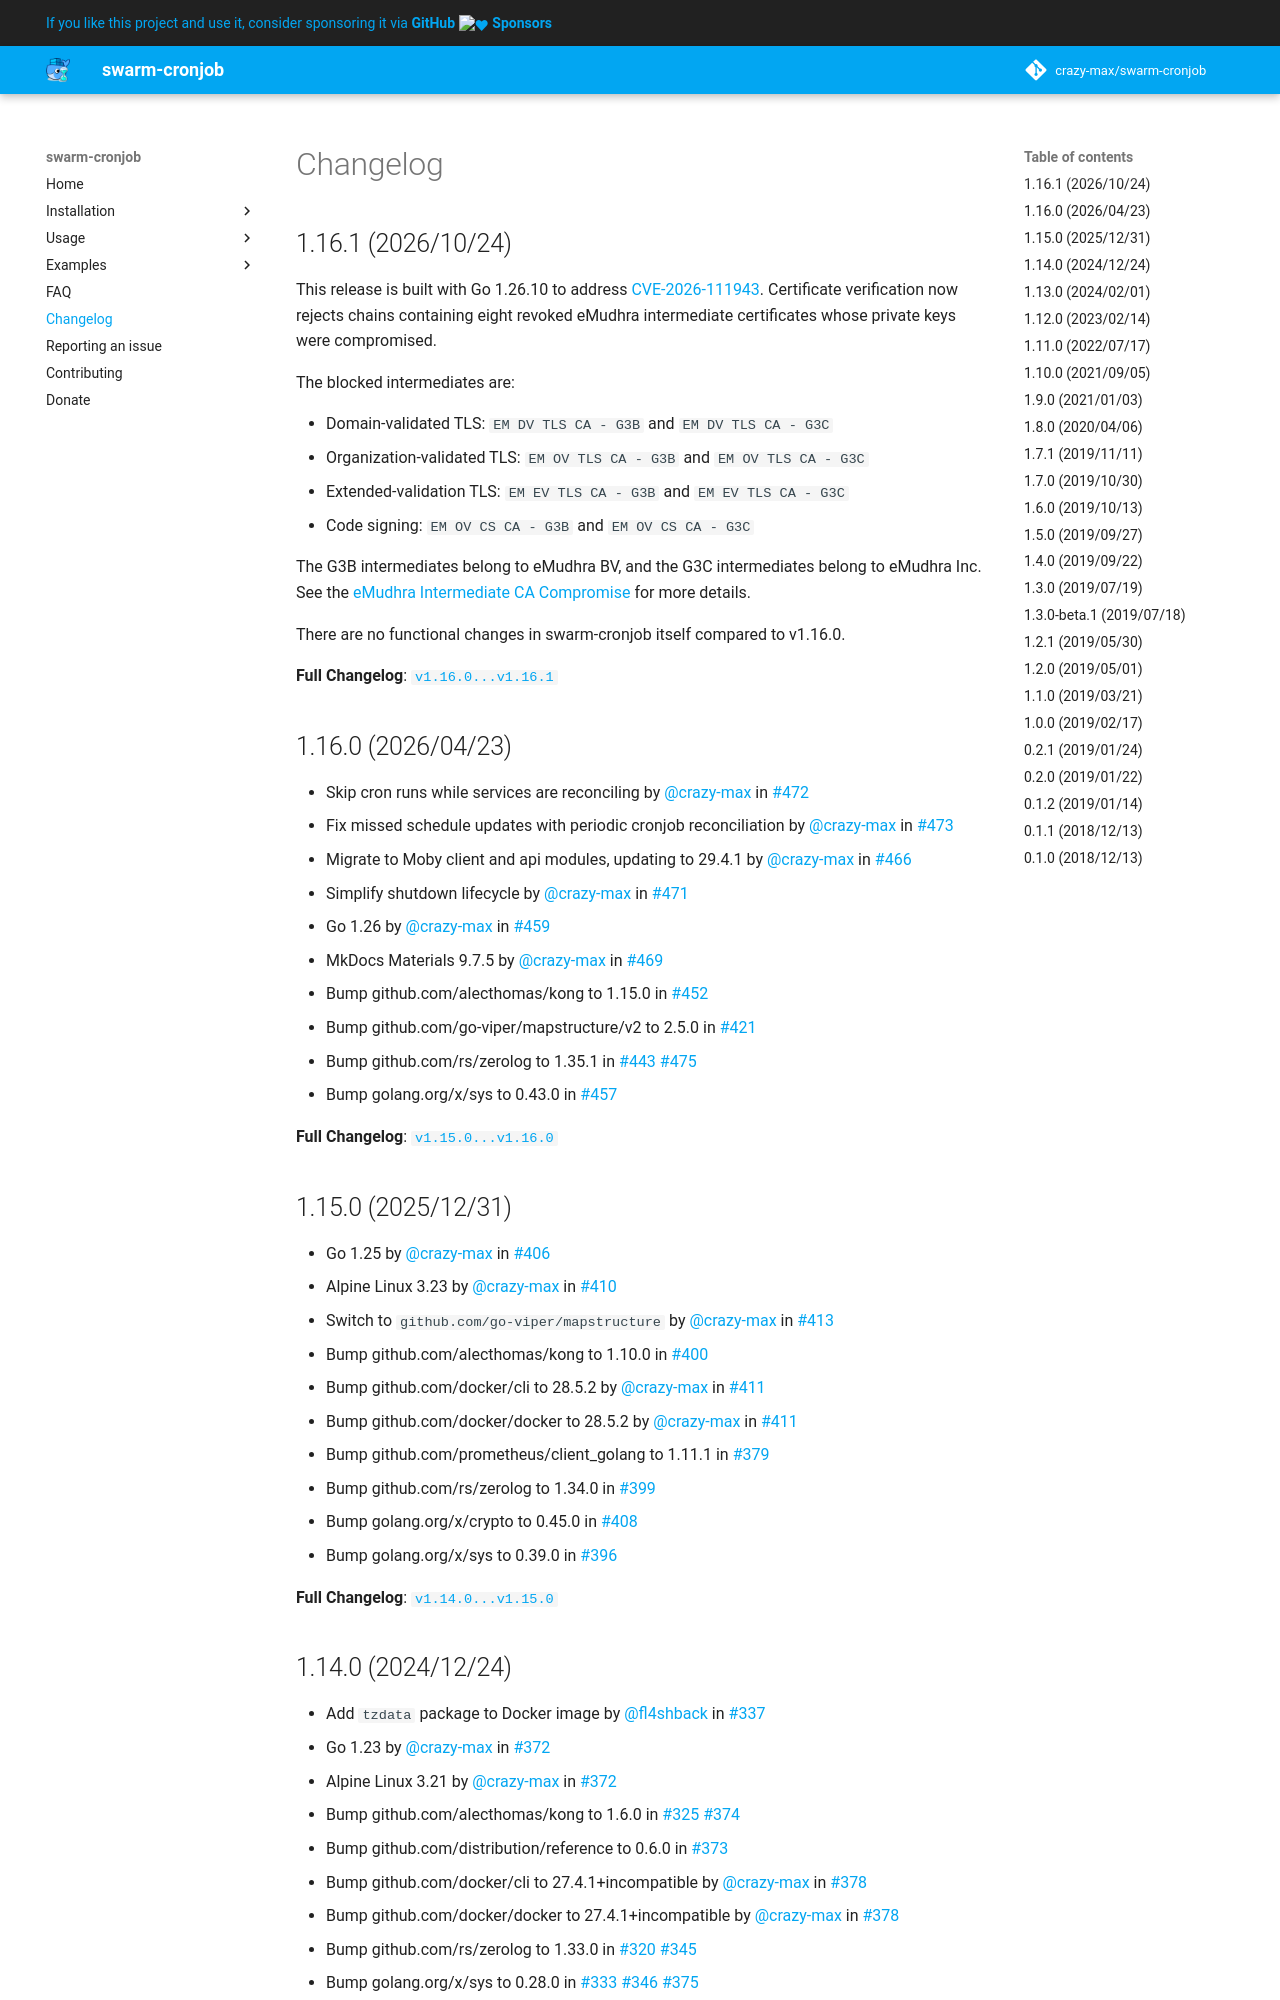

repository: crazy-max/swarm-cronjob · page: changelog/index.html · generator: mkdocs

# Changelog

## 1.16.1 (2026/10/24)

This release is built with Go 1.26.10 to address [CVE-2026-111943](https://go.dev/issue/82345).
Certificate verification now rejects chains containing eight revoked eMudhra
intermediate certificates whose private keys were compromised.

The blocked intermediates are:

* Domain-validated TLS: `EM DV TLS CA - G3B` and `EM DV TLS CA - G3C`
* Organization-validated TLS: `EM OV TLS CA - G3B` and `EM OV TLS CA - G3C`
* Extended-validation TLS: `EM EV TLS CA - G3B` and `EM EV TLS CA - G3C`
* Code signing: `EM OV CS CA - G3B` and `EM OV CS CA - G3C`

The G3B intermediates belong to eMudhra BV, and the G3C intermediates belong to
eMudhra Inc. See the [eMudhra Intermediate CA Compromise](https://emudhra.we-have-a-problem.com/)
for more details.

There are no functional changes in swarm-cronjob itself compared to v1.16.0.

**Full Changelog**: [`v1.16.0...v1.16.1`](https://github.com/crazy-max/swarm-cronjob/compare/v1.16.0...v1.16.1)

## 1.16.0 (2026/04/23)

* Skip cron runs while services are reconciling by @crazy-max in #472
* Fix missed schedule updates with periodic cronjob reconciliation by @crazy-max in #473
* Migrate to Moby client and api modules, updating to 29.4.1 by @crazy-max in #466
* Simplify shutdown lifecycle by @crazy-max in #471
* Go 1.26 by @crazy-max in #459
* MkDocs Materials 9.7.5 by @crazy-max in #469
* Bump github.com/alecthomas/kong to 1.15.0 in #452
* Bump github.com/go-viper/mapstructure/v2 to 2.5.0 in #421
* Bump github.com/rs/zerolog to 1.35.1 in #443 #475
* Bump golang.org/x/sys to 0.43.0 in #457

**Full Changelog**: [`v1.15.0...v1.16.0`](https://github.com/crazy-max/swarm-cronjob/compare/v1.15.0...v1.16.0)

## 1.15.0 (2025/12/31)

* Go 1.25 by @crazy-max in #406
* Alpine Linux 3.23 by @crazy-max in #410
* Switch to `github.com/go-viper/mapstructure` by @crazy-max in #413
* Bump github.com/alecthomas/kong to 1.10.0 in #400
* Bump github.com/docker/cli to 28.5.2 by @crazy-max in #411
* Bump github.com/docker/docker to 28.5.2 by @crazy-max in #411
* Bump github.com/prometheus/client_golang to 1.11.1 in #379
* Bump github.com/rs/zerolog to 1.34.0 in #399
* Bump golang.org/x/crypto to 0.45.0 in #408
* Bump golang.org/x/sys to 0.39.0 in #396

**Full Changelog**: [`v1.14.0...v1.15.0`](https://github.com/crazy-max/swarm-cronjob/compare/v1.14.0...v1.15.0)
